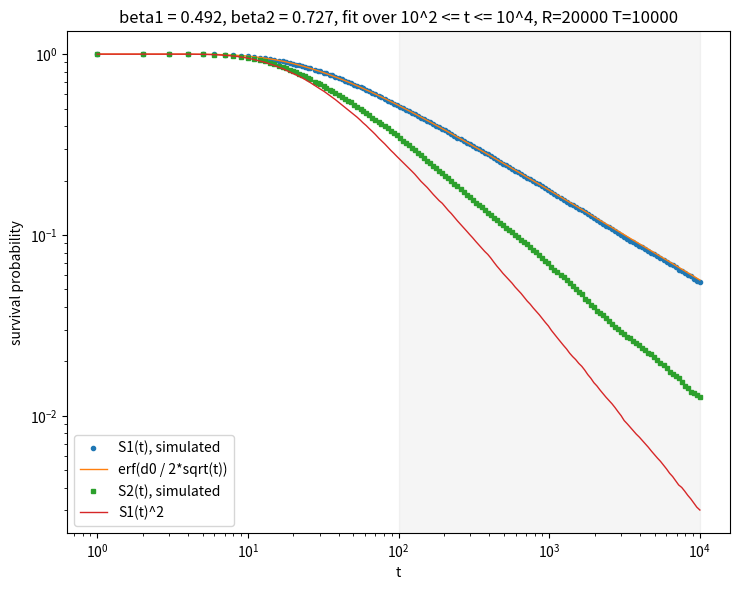

Python code for this plot:
import numpy as np
from scipy.special import erf
import matplotlib.pyplot as plt

rng = np.random.default_rng(0)

R = 20000
T = 10000
d0 = 10 # gap

# one lion
D = np.full(R, d0)
caught = np.zeros(R, dtype=bool)
t_caught1 = np.full(R, T + 1)   # if it never gets caught by T, set to T+1

for t in range(1, T + 1):
    lamb_step = rng.choice([-1, 1], R)
    lion_step = rng.choice([-1, 1], R)
    D = D + lion_step - lamb_step
    just_got_it = (~caught) & (D == 0)
    t_caught1[just_got_it] = t
    caught[just_got_it] = True

# two lions
D1 = np.full(R, d0)
D2 = np.full(R, d0)
caught2 = np.zeros(R, dtype=bool)
t_caught2 = np.full(R, T + 1)

for t in range(1, T + 1):
    lamb_step = rng.choice([-1, 1], R)
    D1 = D1 + rng.choice([-1, 1], R) - lamb_step
    D2 = D2 + rng.choice([-1, 1], R) - lamb_step
    got = (~caught2) & ((D1 == 0) | (D2 == 0))
    t_caught2[got] = t
    caught2[got] = True

# build S(t)
ts = np.unique(np.logspace(0, 4, 200).astype(int))
ts = ts[ts >= 1]

S1 = np.array([(t_caught1 > t).mean() for t in ts])
S2 = np.array([(t_caught2 > t).mean() for t in ts])

window = (ts >= 100) & (ts <= 10000)

# guard for log(0)
ok1 = window & (S1 > 0)
ok2 = window & (S2 > 0)
n_dropped1 = window.sum() - ok1.sum()
n_dropped2 = window.sum() - ok2.sum()

slope1 = np.polyfit(np.log10(ts[ok1]), np.log10(S1[ok1]), 1)[0]
slope2 = np.polyfit(np.log10(ts[ok2]), np.log10(S2[ok2]), 1)[0]
beta1 = -slope1
beta2 = -slope2

print("beta1 =", round(beta1, 3), " (dropped", n_dropped1, "zero points)")
print("beta2 =", round(beta2, 3), " (dropped", n_dropped2, "zero points)")

print("t, S2, S1^2")
for t in [100, 1000, 10000]:
    i = np.argmin(np.abs(ts - t))
    print(ts[i], round(S2[i], 4), round(S1[i] ** 2, 4))

S1_erf = erf(d0 / (2 * np.sqrt(ts)))

plt.figure(figsize=(7.5, 6))
plt.loglog(ts, S1, 'o', markersize=3, label='S1(t), simulated')
plt.loglog(ts, S1_erf, '-', linewidth=1, label='erf(d0 / 2*sqrt(t))')
plt.loglog(ts, S2, 's', markersize=3, label='S2(t), simulated')
plt.loglog(ts, S1 ** 2, '-', linewidth=1, label='S1(t)^2')
plt.axvspan(100, 10000, alpha=0.08, color='gray')
plt.xlabel('t')
plt.ylabel('survival probability')
plt.title('beta1 = %.3f, beta2 = %.3f, fit over 10^2 <= t <= 10^4, R=%d T=%d' % (beta1, beta2, R, T))
plt.legend()
plt.tight_layout()
plt.savefig('HW3 problem 4.png', dpi=150)
